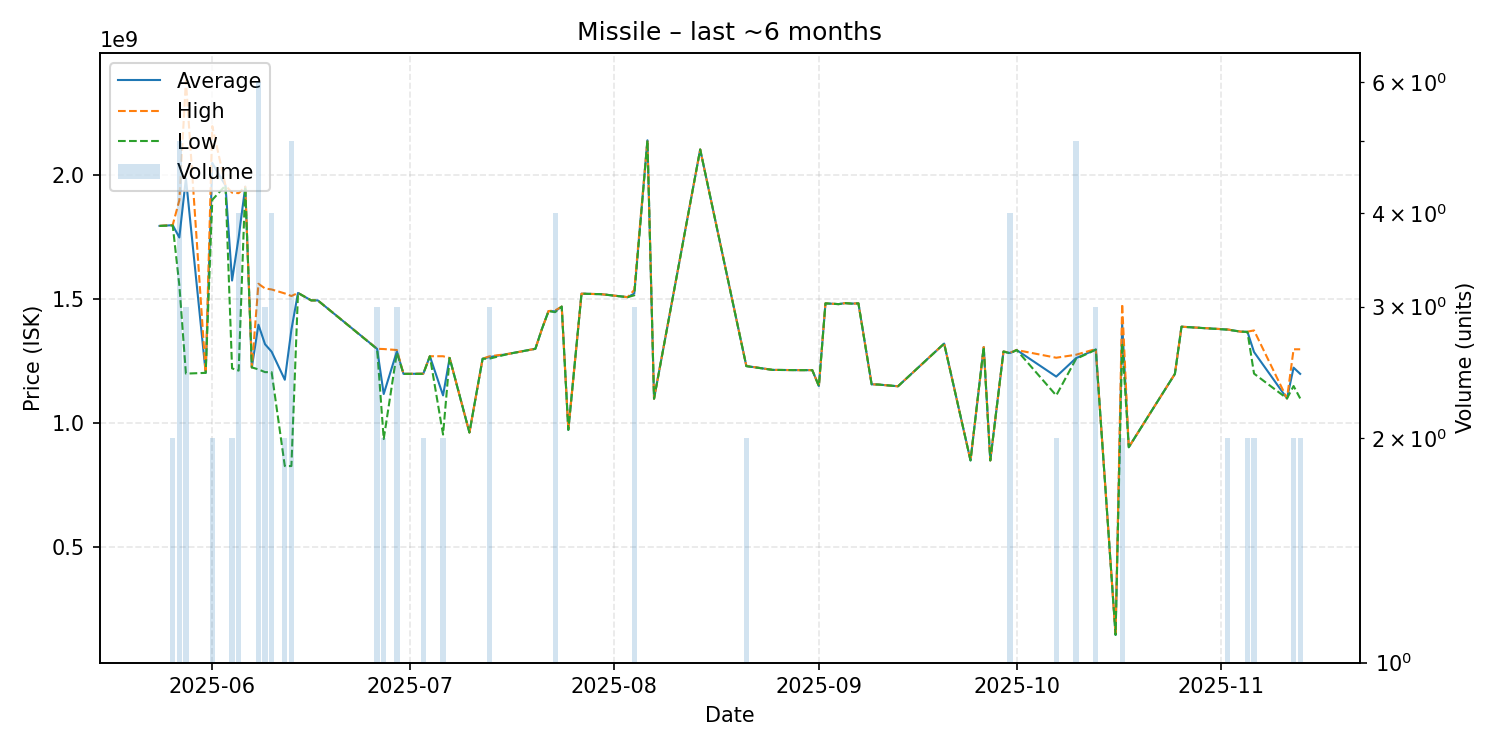

The file beside this chart, header and first rows:
date, average, highest, lowest, order_count, volume
2025-05-24, 1795000000, 1795000000, 1795000000, 1, 1
2025-05-26, 1798000000, 1799000000, 1797000000, 2, 2
2025-05-27, 1748400000, 1898000000, 1556500000, 5, 5
2025-05-28, 1986666667, 2380000000, 1200000000, 3, 3
2025-05-31, 1203000000, 1203000000, 1203000000, 1, 1
2025-06-01, 2048500000, 2197000000, 1900000000, 2, 2
2025-06-03, 1958000000, 1958000000, 1958000000, 1, 1
2025-06-04, 1575000000, 1929000000, 1221000000, 2, 2
2025-06-05, 1748750000, 1927000000, 1212000000, 4, 4
2025-06-06, 1953000000, 1953000000, 1953000000, 1, 1
2025-06-07, 1225000000, 1225000000, 1225000000, 1, 1
2025-06-08, 1397000000, 1562000000, 1217000000, 6, 6
2025-06-09, 1318333333, 1543000000, 1206000000, 3, 3
2025-06-10, 1288250000, 1539000000, 1206000000, 3, 4
2025-06-12, 1175250000, 1523000000, 827500000, 2, 2
2025-06-13, 1377140000, 1512500000, 827700000, 5, 5
2025-06-14, 1525000000, 1525000000, 1525000000, 1, 1
2025-06-16, 1495000000, 1495000000, 1495000000, 1, 1
2025-06-17, 1495000000, 1495000000, 1495000000, 1, 1
2025-06-26, 1299666667, 1300000000, 1299000000, 2, 3
2025-06-27, 1117750000, 1299000000, 936500000, 2, 2
2025-06-29, 1290000000, 1295000000, 1285000000, 3, 3
2025-06-30, 1199000000, 1199000000, 1199000000, 1, 1
2025-07-03, 1199500000, 1200000000, 1199000000, 2, 2
2025-07-04, 1270000000, 1270000000, 1270000000, 1, 1
2025-07-06, 1112250000, 1270000000, 954500000, 2, 2
2025-07-07, 1263000000, 1263000000, 1263000000, 1, 1
2025-07-10, 962700000, 962700000, 962700000, 1, 1
2025-07-12, 1260000000, 1260000000, 1260000000, 1, 1
2025-07-13, 1266333333, 1269500000, 1260000000, 3, 3
2025-07-16, 1280000000, 1280000000, 1280000000, 1, 1
2025-07-20, 1300000000, 1300000000, 1300000000, 1, 1
2025-07-21, 1380000000, 1380000000, 1380000000, 1, 1
2025-07-22, 1452000000, 1452000000, 1452000000, 1, 1
2025-07-23, 1451000000, 1454500000, 1447500000, 4, 4
2025-07-24, 1470000000, 1470000000, 1470000000, 1, 1
2025-07-25, 973400000, 973400000, 973400000, 1, 1
2025-07-27, 1522000000, 1522000000, 1522000000, 1, 1
2025-07-30, 1520000000, 1520000000, 1520000000, 1, 1
2025-08-03, 1508000000, 1508000000, 1508000000, 1, 1
2025-08-04, 1522666667, 1537000000, 1515500000, 3, 3
2025-08-06, 2140000000, 2140000000, 2140000000, 1, 1
2025-08-07, 1099000000, 1099000000, 1099000000, 1, 1
2025-08-14, 2103000000, 2103000000, 2103000000, 1, 1
2025-08-21, 1230500000, 1231000000, 1230000000, 2, 2
2025-08-25, 1215000000, 1215000000, 1215000000, 1, 1
2025-08-29, 1214000000, 1214000000, 1214000000, 1, 1
2025-08-31, 1214000000, 1214000000, 1214000000, 1, 1
2025-09-01, 1150000000, 1150000000, 1150000000, 1, 1
2025-09-02, 1483000000, 1483000000, 1483000000, 1, 1
2025-09-04, 1480000000, 1480000000, 1480000000, 1, 1
2025-09-05, 1484000000, 1484000000, 1484000000, 1, 1
2025-09-06, 1482000000, 1482000000, 1482000000, 1, 1
2025-09-07, 1483000000, 1483000000, 1483000000, 1, 1
2025-09-09, 1157000000, 1157000000, 1157000000, 1, 1
2025-09-10, 1156000000, 1156000000, 1156000000, 1, 1
2025-09-13, 1149000000, 1149000000, 1149000000, 1, 1
2025-09-20, 1321000000, 1321000000, 1321000000, 1, 1
2025-09-24, 850300000, 850300000, 850300000, 1, 1
2025-09-26, 1307000000, 1307000000, 1307000000, 1, 1
... 19 more rows
